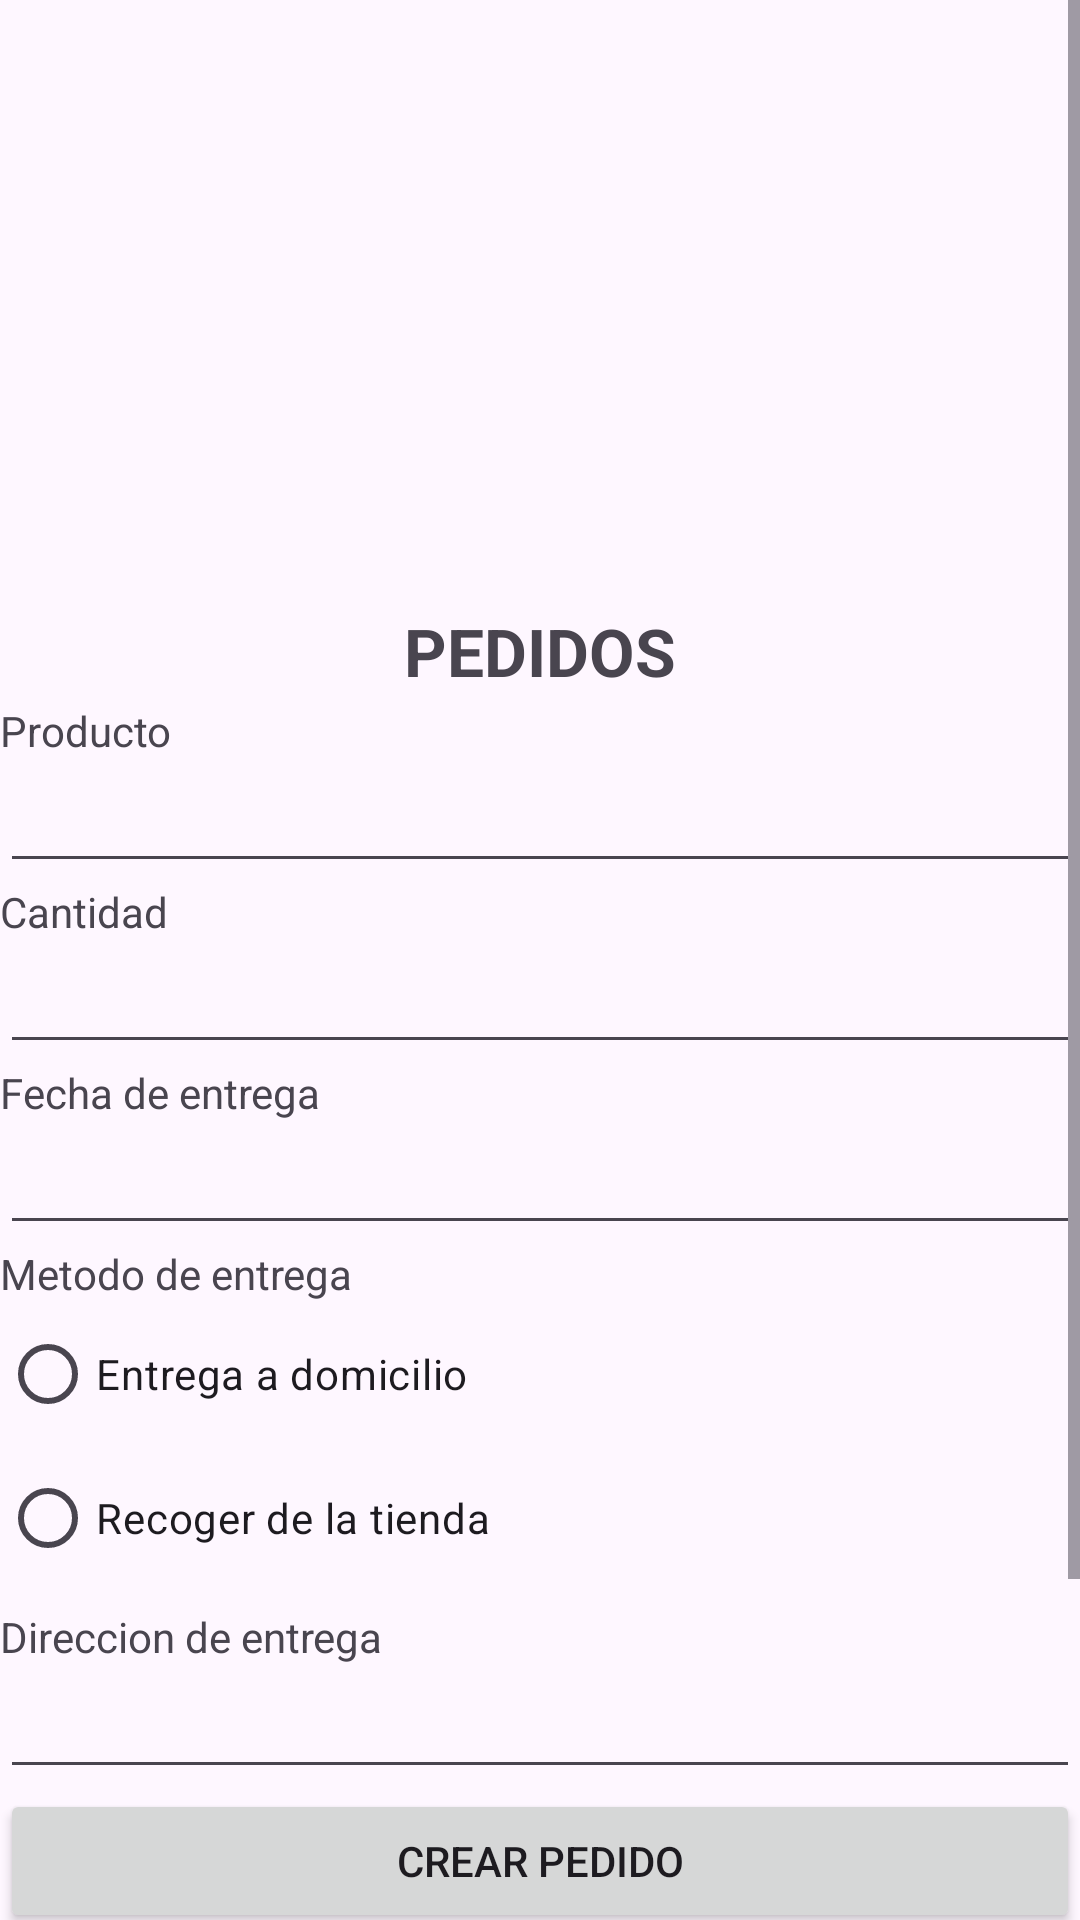

Android layout source for this screen:
<!-- AndroidManifest.xml: application theme Theme.Pasteleria -->
<!-- res/layout/activity_pedidos.xml -->
<?xml version="1.0" encoding="utf-8"?>
<LinearLayout xmlns:android="http://schemas.android.com/apk/res/android"
    xmlns:app="http://schemas.android.com/apk/res-auto"
    xmlns:tools="http://schemas.android.com/tools"
    android:id="@+id/main"
    android:layout_width="match_parent"
    android:layout_height="match_parent"
    android:gravity="center_horizontal"
    android:orientation="vertical"
    tools:context=".pedidosActivity"
    tools:ignore="ExtraText">

    <ScrollView
        android:layout_width="match_parent"
        android:layout_height="match_parent"
        tools:ignore="UselessParent">

        <LinearLayout
            android:layout_width="match_parent"
            android:layout_height="wrap_content"
            android:gravity="center_horizontal"
            android:orientation="vertical">

            <ImageView
                android:id="@+id/imageView3"
                android:layout_width="match_parent"
                android:layout_height="200dp"
                app:srcCompat="@drawable/pedidos_"/>

            <TextView
                android:id="@+id/textView3"
                android:layout_width="match_parent"
                android:layout_height="34dp"
                android:gravity="center"
                android:text="PEDIDOS"
                android:textSize="22dp"
                android:textStyle="bold" />

            <TextView
                android:id="@+id/textView17"
                android:layout_width="match_parent"
                android:layout_height="wrap_content"
                android:text="Producto" />

            <EditText
                android:id="@+id/editTextprod"
                android:layout_width="match_parent"
                android:layout_height="wrap_content"
                android:ems="10"
                android:inputType="text"
                android:text="" />

            <TextView
                android:id="@+id/textView18"
                android:layout_width="match_parent"
                android:layout_height="wrap_content"
                android:text="Cantidad" />

            <EditText
                android:id="@+id/editTextcant"
                android:layout_width="match_parent"
                android:layout_height="wrap_content"
                android:ems="10"
                android:inputType="number"
                android:text="" />

            <TextView
                android:id="@+id/textView21"
                android:layout_width="match_parent"
                android:layout_height="wrap_content"
                android:text="Fecha de entrega" />

            <EditText
                android:id="@+id/editTextFechaEntrega"
                android:layout_width="match_parent"
                android:layout_height="wrap_content"
                android:ems="10"
                android:inputType="datetime" />

            <TextView
                android:id="@+id/textView20"
                android:layout_width="match_parent"
                android:layout_height="wrap_content"
                android:text="Metodo de entrega" />

            <RadioGroup
                android:id="@+id/RadioGroup"
                android:layout_width="match_parent"
                android:layout_height="102dp">

                <RadioButton
                    android:id="@+id/radioButtonDomicilio"
                    android:layout_width="match_parent"
                    android:layout_height="wrap_content"
                    android:text="Entrega a domicilio" />

                <RadioButton
                    android:id="@+id/radioButtonTienda"
                    android:layout_width="match_parent"
                    android:layout_height="wrap_content"
                    android:text="Recoger de la tienda" />
            </RadioGroup>

            <TextView
                android:id="@+id/textView22"
                android:layout_width="match_parent"
                android:layout_height="wrap_content"
                android:text="Direccion de entrega" />

            <EditText
                android:id="@+id/editTextDirEntrega"
                android:layout_width="match_parent"
                android:layout_height="wrap_content"
                android:ems="10"
                android:inputType="text" />

            <Button
                android:id="@+id/buttoncrear"
                android:layout_width="match_parent"
                android:layout_height="wrap_content"
                android:text="Crear pedido" />

            <Button
                android:id="@+id/buttonmostrar"
                android:layout_width="match_parent"
                android:layout_height="wrap_content"
                android:text="Mostrar pedidos" />

            <Button
                android:id="@+id/buttonEliminar"
                android:layout_width="match_parent"
                android:layout_height="wrap_content"
                android:text="Eliminar lista de pedidos" />

            <TextView
                android:id="@+id/textViewPedidos"
                android:layout_width="match_parent"
                android:layout_height="wrap_content"
                android:layout_marginTop="16dp"
                android:textSize="16sp" />

        </LinearLayout>
    </ScrollView>

</LinearLayout>
<!-- resources referenced by this layout -->
<resources>
  <style name="Theme.Pasteleria" parent="Base.Theme.Pasteleria" />
  <style name="Base.Theme.Pasteleria" parent="Theme.Material3.DayNight.NoActionBar">
          
          
      </style>
</resources>
